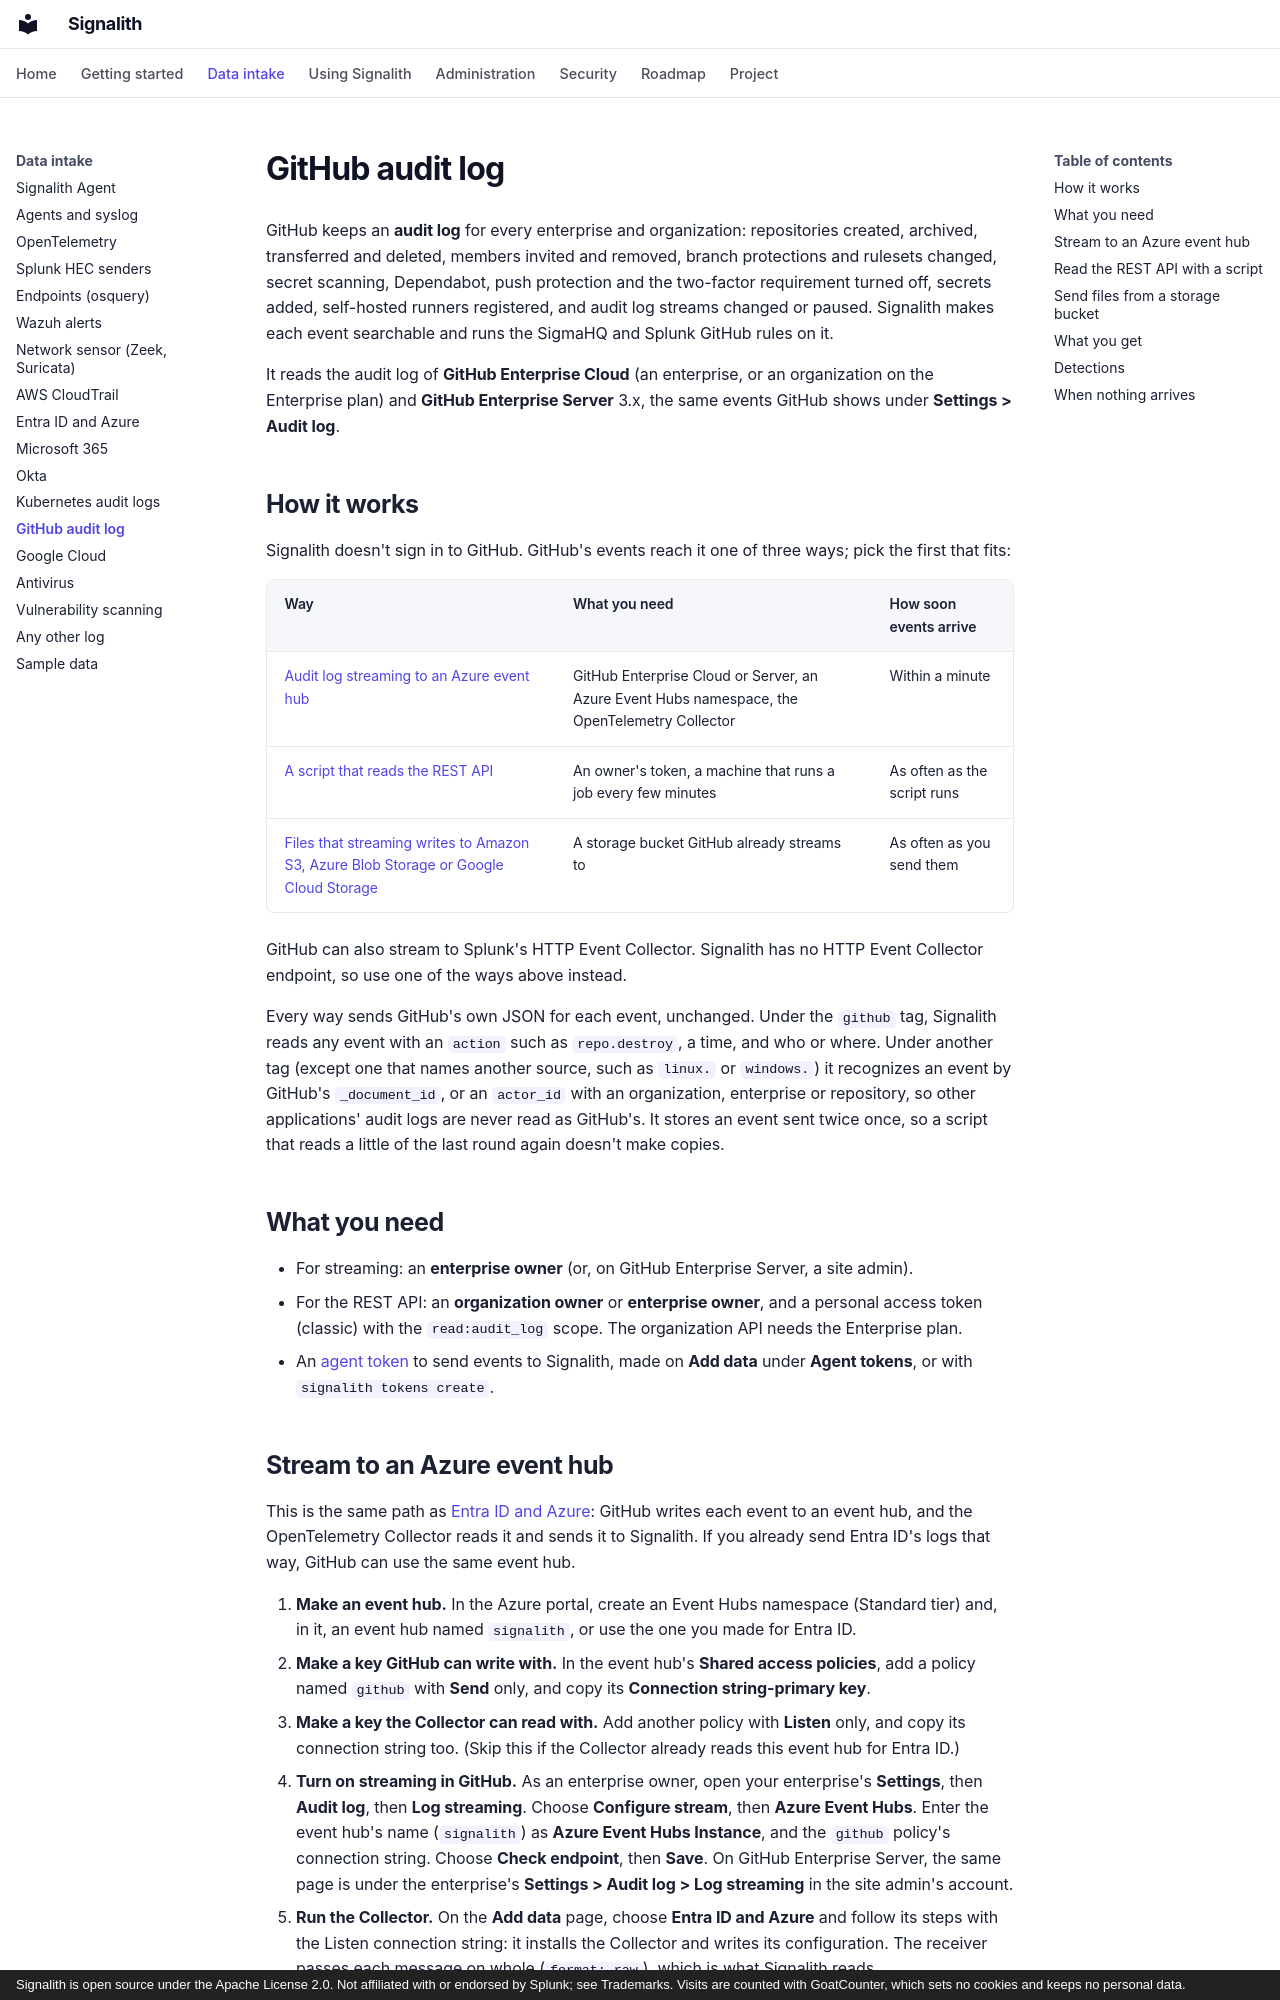

repository: jrsamsanchez/Signalith · page: github-audit-log/index.html · generator: mkdocs · copyright: Signalith is open source under the Apache License 2.0. Not affiliated with or endorsed by Splunk; see Trademarks. Visits are counted with GoatCounter, which sets no cookies and keeps no personal data.

# GitHub audit log

GitHub keeps an **audit log** for every enterprise and organization: repositories
created, archived, transferred and deleted, members invited and removed, branch
protections and rulesets changed, secret scanning, Dependabot, push protection and the
two-factor requirement turned off, secrets added, self-hosted runners registered, and
audit log streams changed or paused. Signalith makes each event searchable and runs the
SigmaHQ and Splunk GitHub rules on it.

It reads the audit log of **GitHub Enterprise Cloud** (an enterprise, or an organization
on the Enterprise plan) and **GitHub Enterprise Server** 3.x, the same events GitHub
shows under **Settings > Audit log**.

## How it works

Signalith doesn't sign in to GitHub. GitHub's events reach it one of three ways; pick
the first that fits:

| Way | What you need | How soon events arrive |
| --- | --- | --- |
| [Audit log streaming to an Azure event hub](#stream-to-an-azure-event-hub) | GitHub Enterprise Cloud or Server, an Azure Event Hubs namespace, the OpenTelemetry Collector | Within a minute |
| [A script that reads the REST API](#read-the-rest-api-with-a-script) | An owner's token, a machine that runs a job every few minutes | As often as the script runs |
| [Files that streaming writes to Amazon S3, Azure Blob Storage or Google Cloud Storage](#send-files-from-a-storage-bucket) | A storage bucket GitHub already streams to | As often as you send them |

GitHub can also stream to Splunk's HTTP Event Collector. Signalith has no HTTP Event
Collector endpoint, so use one of the ways above instead.

Every way sends GitHub's own JSON for each event, unchanged. Under the `github` tag,
Signalith reads any event with an `action` such as `repo.destroy`, a time, and who or
where. Under another tag (except one that names another source, such as `linux.` or
`windows.`) it recognizes an event by GitHub's `_document_id`, or an `actor_id` with an
organization, enterprise or repository, so other applications' audit logs are never read
as GitHub's. It stores an event sent twice once, so a script that reads a little of the
last round again doesn't make copies.

## What you need

- For streaming: an **enterprise owner** (or, on GitHub Enterprise Server, a site admin).
- For the REST API: an **organization owner** or **enterprise owner**, and a personal
  access token (classic) with the `read:audit_log` scope. The organization API needs the
  Enterprise plan.
- An [agent token](agent-tokens.md#create-a-token) to send events to Signalith, made on
  **Add data** under **Agent tokens**, or with `signalith tokens create`.
